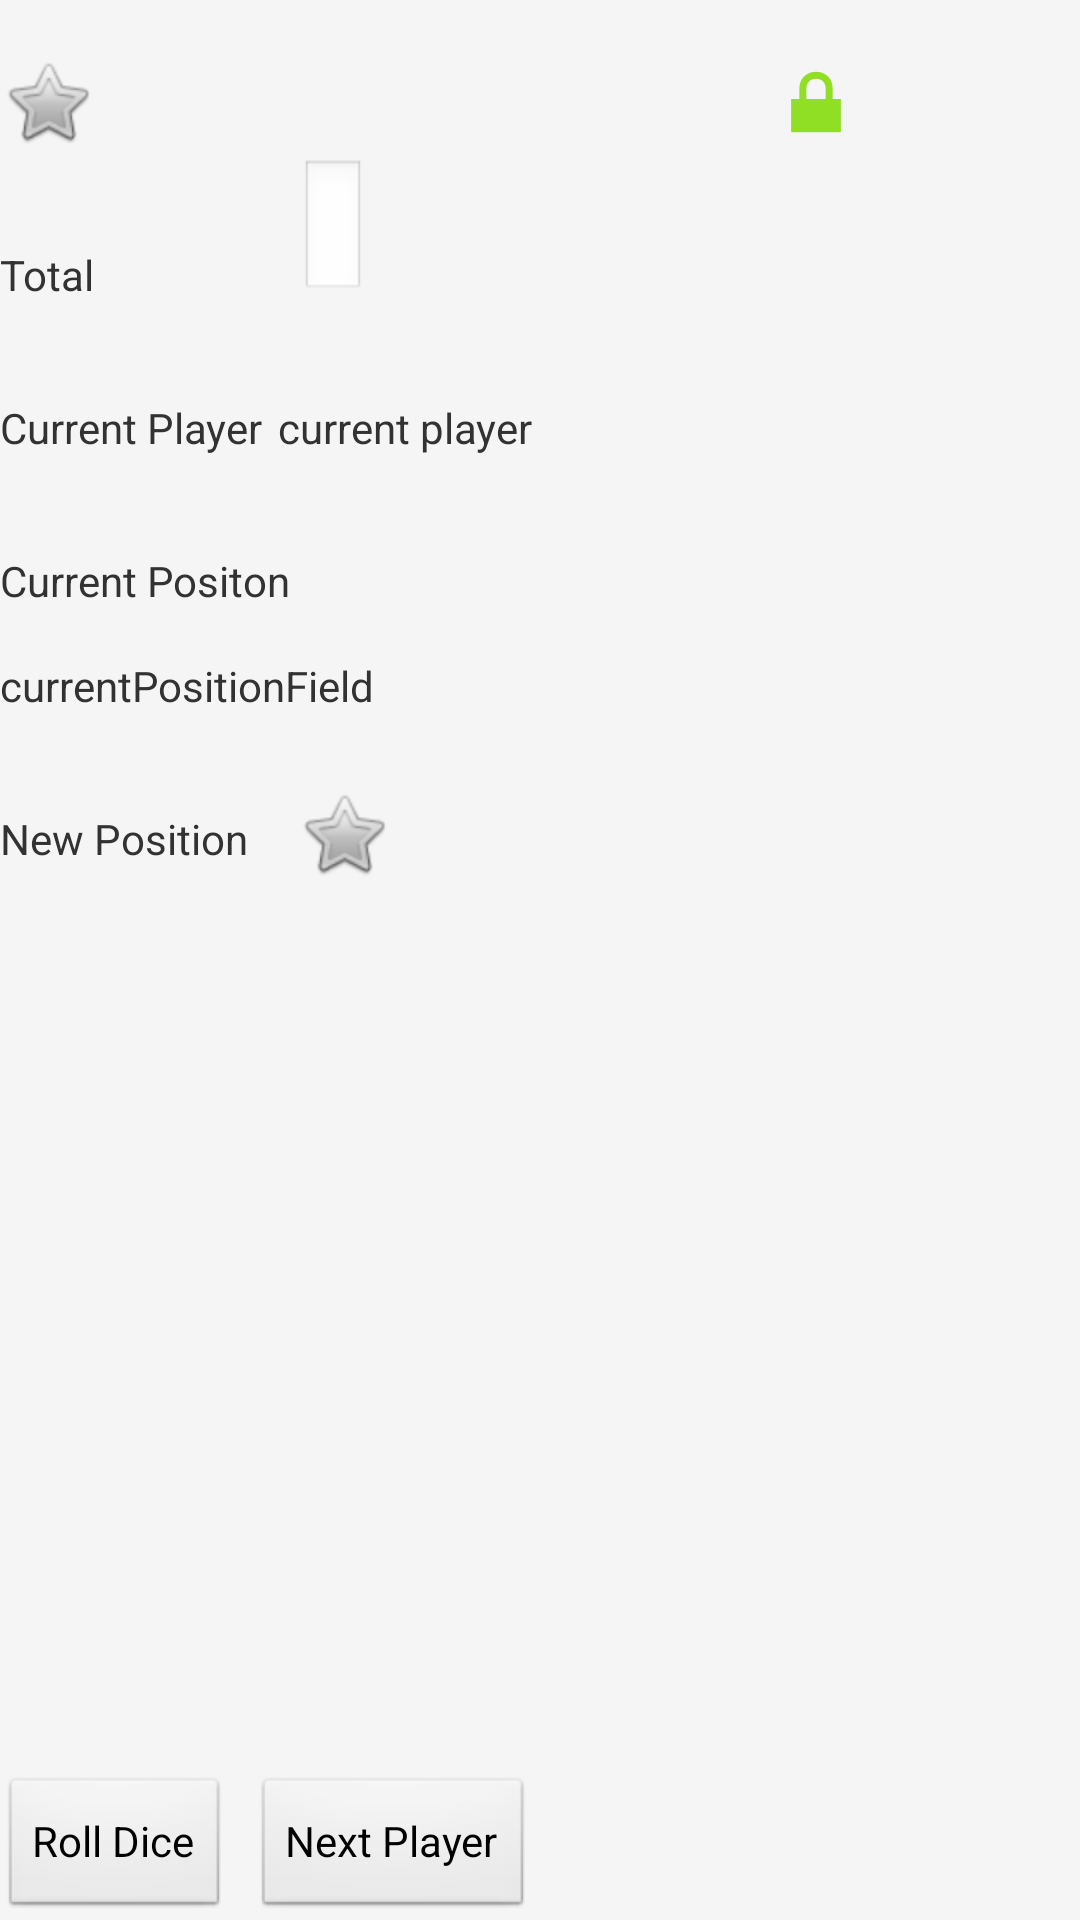

Android layout source for this screen:
<!-- AndroidManifest.xml: application theme AppTheme -->
<!-- res/layout/activity_dice.xml -->
<RelativeLayout xmlns:android="http://schemas.android.com/apk/res/android"
    xmlns:tools="http://schemas.android.com/tools"
    android:id="@+id/totalVal"
    android:layout_width="match_parent"
    android:layout_height="match_parent"
    android:background="@color/myColor"
    android:gravity="center_horizontal" >

    <ImageView
        android:id="@+id/imageView1"
        android:layout_width="wrap_content"
        android:layout_height="wrap_content"
        android:layout_alignParentTop="true"
        android:layout_alignParentRight="false"
        android:layout_marginTop="18dp"
        android:src="@android:drawable/btn_star" />
 
    <ImageView
        android:id="@+id/imageView2"
        android:layout_width="wrap_content"
        android:layout_height="wrap_content"
        android:layout_alignParentRight="true"
        android:layout_alignTop="@+id/imageView1"
        android:layout_marginRight="72dp"
        android:src="@android:drawable/ic_lock_lock" />


    <TextView
        android:id="@+id/totalLabel"
        android:layout_width="100dp"
        android:layout_height="wrap_content"
        android:layout_below="@+id/imageView1"
        android:layout_alignParentLeft="true"
        android:layout_marginTop="32dp"
        android:layout_marginBottom="32dp"
        android:text="@string/total"/> 
        
	<EditText
        android:id="@+id/totalValue"
        android:layout_width="wrap_content"
        android:layout_height="wrap_content"
        android:layout_toRightOf="@+id/totalLabel"
        android:layout_alignBottom="@id/totalLabel"
        android:focusable="false" />
    

    <TextView
        android:id="@+id/currentPlayerLabel"
        android:layout_width="wrap_content"
        android:layout_height="wrap_content"
        android:layout_below="@id/totalValue"
        android:layout_marginTop="32dp"
        android:layout_marginBottom="32dp"
        android:text="Current Player" />
    
    <TextView
        android:id="@+id/currentPlayerField"
        android:layout_width="fill_parent"
        android:layout_height="wrap_content"
        android:layout_toRightOf="@id/currentPlayerLabel"
        android:layout_below="@id/totalValue"
        android:layout_marginTop="32dp"
        android:layout_marginLeft="5dp"
        android:layout_marginBottom="16dp"
        android:text="current player" />

        <TextView
        android:id="@+id/currentPosLabel"
        android:layout_width="fill_parent"
        android:layout_height="wrap_content"
        android:layout_below="@+id/currentPlayerField"
        android:layout_marginTop="16dp"
        android:layout_marginBottom="16dp"
        android:text="Current Positon" />
    
        <TextView
        android:id="@+id/currentPosition"
        android:layout_width="fill_parent"
        android:layout_height="wrap_content"
        android:layout_below="@+id/currentPosLabel"
        android:layout_marginBottom="16dp"
        android:text="currentPositionField" />
    
        <TextView
        android:id="@+id/newPositionLabel"
        android:layout_width="wrap_content"
        android:layout_height="wrap_content"
        android:layout_below="@+id/currentPosition"
        android:layout_marginTop="16dp"
        android:layout_marginBottom="8dp"
        android:text="New Position" />
        
    
     <ImageView
        android:id="@+id/imageView3"
        android:layout_width="wrap_content"
        android:layout_height="wrap_content"
        android:layout_below="@id/currentPosition"
        android:layout_toRightOf="@id/newPositionLabel"
        android:layout_marginLeft="16dp"
        android:layout_marginTop="8dp"
        android:src="@android:drawable/btn_star" />
 
    <Button
        android:id="@+id/rollDiceButton"
        android:layout_width="wrap_content"
        android:layout_height="wrap_content"
        android:layout_alignParentBottom="true"
        android:onClick="onClick"
        android:text="Roll Dice"/>
    
    
    <Button
        android:id="@+id/nextPlayerButton"
        android:layout_width="wrap_content"
        android:layout_height="wrap_content"
        android:layout_toRightOf="@+id/rollDiceButton"
        android:layout_alignParentBottom="true"
        android:layout_marginLeft="8dp"
        android:onClick="onClick"
        android:text="Next Player" />
    
        
</RelativeLayout>
<!-- resources referenced by this layout -->
<resources>
  <color name="myColor">#F5F5F5</color>
  <string name="total">Total</string>
  <style name="AppTheme" parent="android:Theme.Light" />
</resources>
